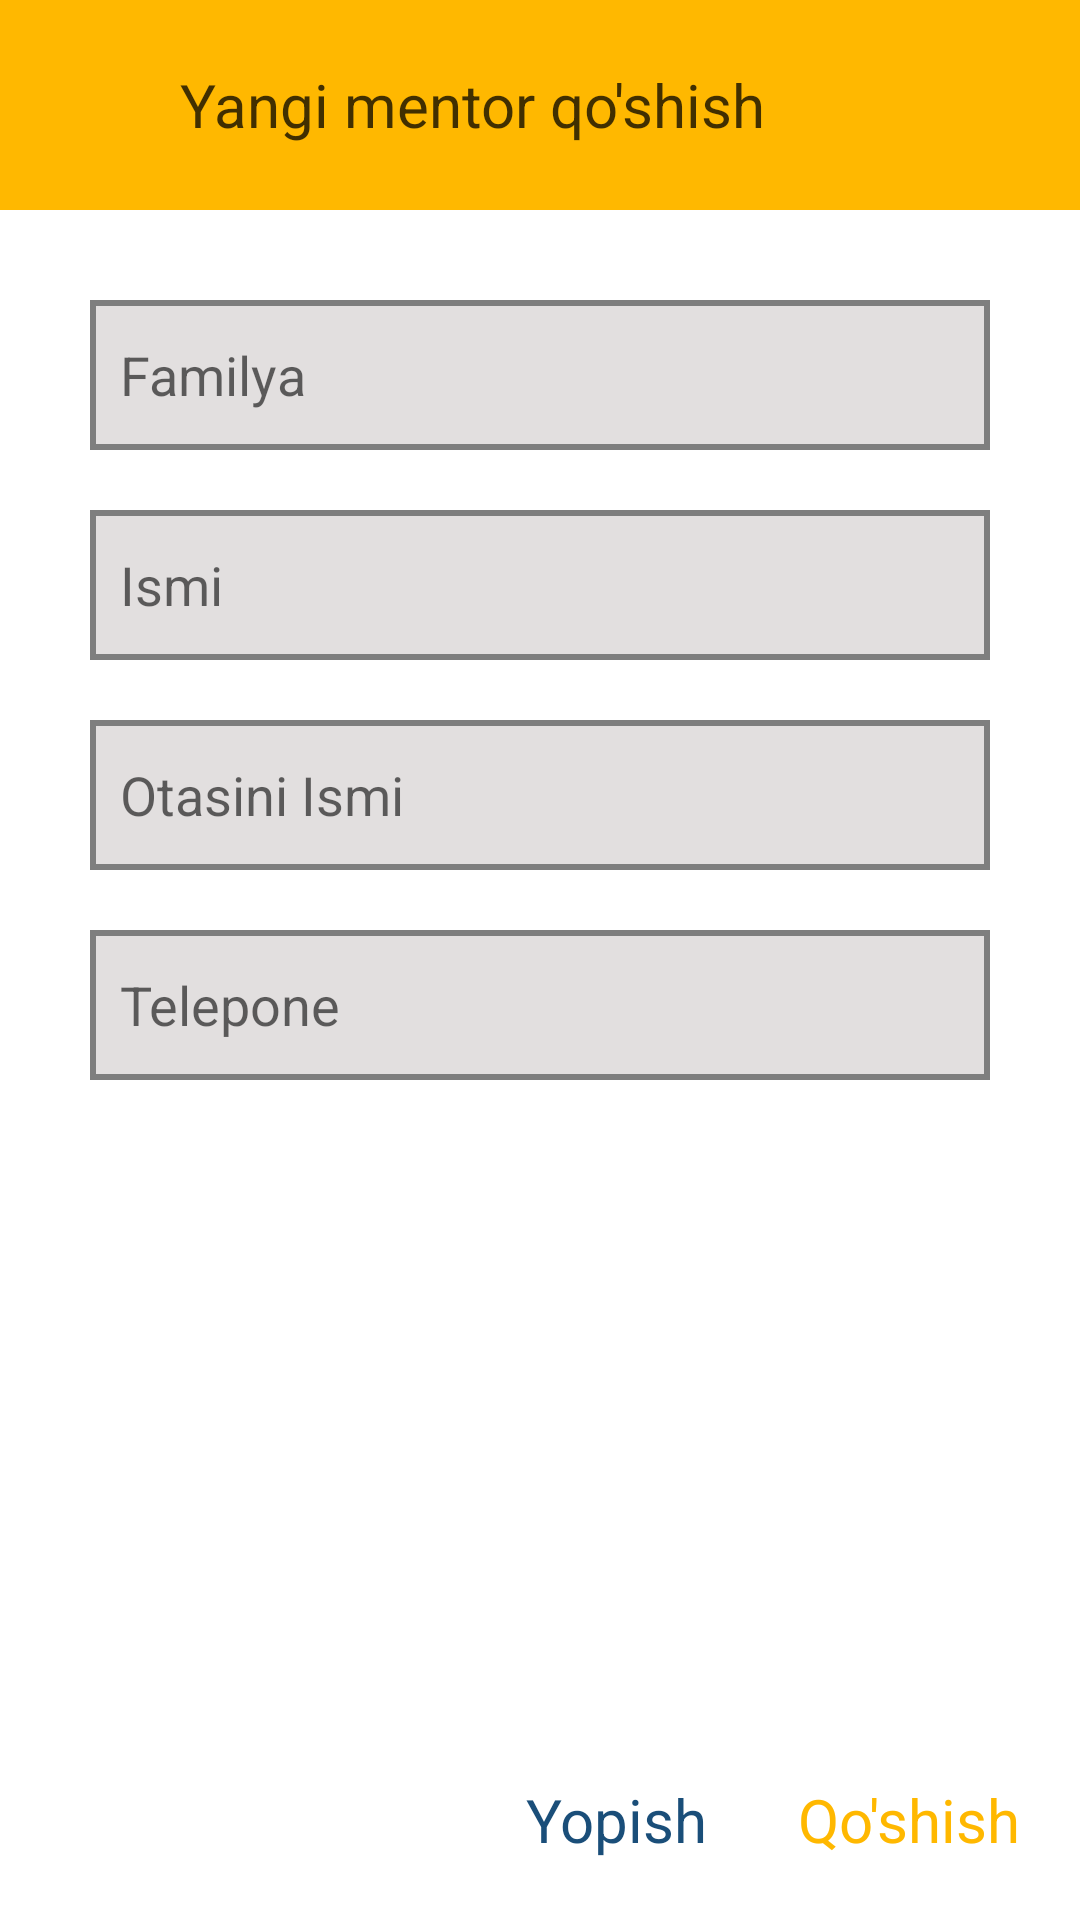

Layout XML and referenced resources for this Android screen:
<!-- AndroidManifest.xml: application theme Theme.63CodialAPP -->
<!-- res/layout/fragment_mentor_malumot_olish.xml -->
<?xml version="1.0" encoding="utf-8"?>
<LinearLayout xmlns:android="http://schemas.android.com/apk/res/android"
    xmlns:tools="http://schemas.android.com/tools"
    android:layout_width="match_parent"
    android:orientation="vertical"
    android:layout_height="match_parent"
    tools:context=".yolanishlar.MentorMalumotOlish">

        <LinearLayout
            android:layout_width="match_parent"
            android:layout_height="70dp"
            android:background="#FFB800"
            android:orientation="horizontal"
            android:weightSum="6">


            <LinearLayout
                android:id="@+id/orqaga_mentor_saqlash"
                android:layout_width="match_parent"
                android:layout_height="match_parent"
                android:layout_weight="2.5">

                <ImageView
                    android:layout_width="match_parent"
                    android:layout_height="match_parent"
                    android:layout_margin="20dp"
                    android:src="@drawable/ic_baseline_arrow_back_24" />


            </LinearLayout>


            <LinearLayout
                android:layout_width="match_parent"
                android:layout_height="match_parent"
                android:layout_weight="1">

                <TextView
                    android:id="@+id/k_m_n"
                    android:layout_width="wrap_content"
                    android:layout_height="wrap_content"
                    android:layout_gravity="center"
                    android:text="Yangi mentor qo'shish"
                    android:textColor="#BE000000"
                    android:textSize="20sp" />


            </LinearLayout>

            <LinearLayout
                android:id="@+id/qoshishKurslar"
                android:layout_width="match_parent"
                android:layout_height="match_parent"
                android:layout_weight="2.5">

                <ImageView
                    android:visibility="invisible"
                    android:id="@+id/qoshishMentorlar"
                    android:layout_width="match_parent"
                    android:layout_height="match_parent"
                    android:layout_margin="19dp"
                    android:src="@drawable/ic_baseline_add_24"
                    />


            </LinearLayout>


        </LinearLayout>



        <LinearLayout
            android:layout_width="match_parent"
            android:layout_height="match_parent"
            android:layout_margin="20dp"
            android:orientation="vertical">

            <EditText
                android:paddingStart="10dp"
                android:id="@+id/mentor_familyasi"
                android:layout_width="match_parent"
                android:layout_height="50dp"
                android:layout_margin="10dp"
                android:background="@drawable/background_edit_text"
                android:hint="Familya" />

            <EditText
                android:paddingStart="10dp"
                android:id="@+id/mentor_ismi"
                android:layout_width="match_parent"
                android:layout_height="50dp"
                android:layout_margin="10dp"
                android:background="@drawable/background_edit_text"
                android:hint="Ismi" />

            <EditText
                android:paddingStart="10dp"
                android:id="@+id/mentor_otasini_ismi"
                android:layout_width="match_parent"
                android:layout_height="50dp"
                android:layout_margin="10dp"
                android:background="@drawable/background_edit_text"
                android:hint="Otasini Ismi" />

            <EditText
                android:paddingStart="10dp"
                android:id="@+id/mentor_tel_raqami"
                android:layout_width="match_parent"
                android:layout_height="50dp"
                android:inputType="phone"
                android:layout_margin="10dp"
                android:background="@drawable/background_edit_text"
                android:hint="Telepone" />

            <LinearLayout
                android:layout_width="match_parent"
                android:layout_height="match_parent"
                android:gravity="right|bottom"
                android:layout_marginTop="10dp"
                android:orientation="horizontal">

                <TextView
                    android:id="@+id/yopish_mentorlar"
                    android:layout_width="wrap_content"
                    android:layout_height="wrap_content"
                    android:paddingRight="30dp"
                    android:text="Yopish"
                    android:textColor="#1A4E79"
                    android:textSize="20dp" />

                <TextView
                    android:id="@+id/qoshish_mentorlar"
                    android:layout_width="wrap_content"
                    android:layout_height="wrap_content"
                    android:text="Qo'shish"
                    android:textColor="#FFB800"
                    android:textSize="20sp" />

            </LinearLayout>

        </LinearLayout>


</LinearLayout>
<!-- resources referenced by this layout -->
<resources>
  <!-- drawable background_edit_text (drawable) -->
  <?xml version="1.0" encoding="utf-8"?>
  <shape xmlns:android="http://schemas.android.com/apk/res/android" android:shape="rectangle">
  
  
      <stroke android:color="#7E7E7E" android:width="2dp"/>
      <solid android:color="#E2DFDF"/>
  
  
  </shape>
  <style name="Theme.63CodialAPP" parent="Theme.MaterialComponents.DayNight.NoActionBar">
          
          <item name="colorPrimary">@color/purple_500</item>
          <item name="colorPrimaryVariant">@color/purple_700</item>
          <item name="colorOnPrimary">@color/white</item>
          
          <item name="colorSecondary">@color/teal_200</item>
          <item name="colorSecondaryVariant">@color/teal_700</item>
          <item name="colorOnSecondary">@color/black</item>
          
          <item name="android:statusBarColor" tools:targetApi="l">?attr/colorPrimaryVariant</item>
          
      </style>
  <!-- not gathered from this repository: default colours our renderer supplied (Android Studio template values) -->
  <color name="purple_500">#FF6200EE</color>
  <color name="purple_700">#FF3700B3</color>
  <color name="teal_200">#FF03DAC5</color>
  <color name="teal_700">#FF018786</color>
  <color name="black">#FF000000</color>
  <color name="white">#FFFFFFFF</color>
</resources>
